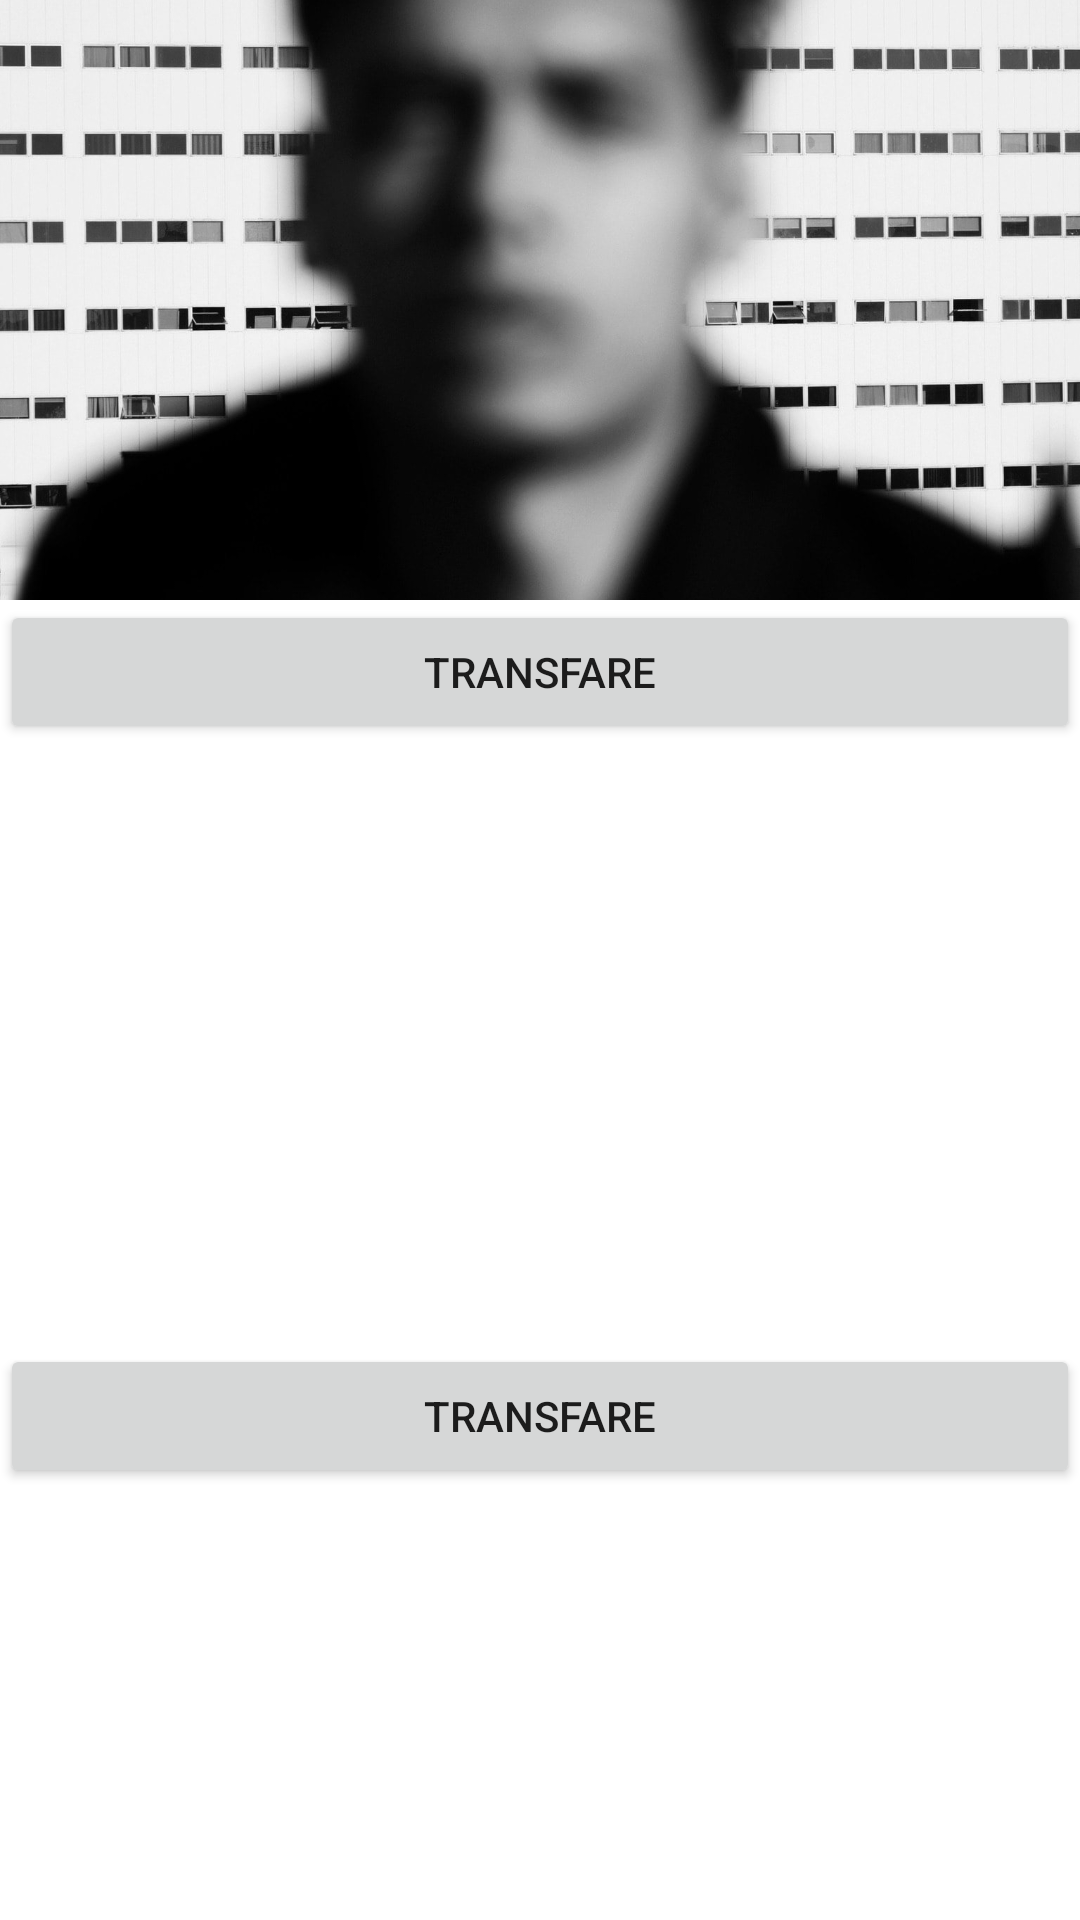

Produce the Android XML layout that renders to this screen, including the resource entries it uses.
<!-- AndroidManifest.xml: application theme Theme.MoonX -->
<!-- res/layout/train.xml -->
<?xml version="1.0" encoding="utf-8"?>
<LinearLayout xmlns:android="http://schemas.android.com/apk/res/android"
    android:id="@+id/mainRL"
    android:orientation="vertical"
    android:layout_width="match_parent"
    android:layout_height="wrap_content">

    <ImageView
        android:id="@+id/pic"
        android:layout_width="match_parent"
        android:layout_height="200dp"
        android:scaleType="centerCrop"
        android:src="@drawable/person" />

    <Button
        android:id="@+id/button"
        android:layout_width="match_parent"
        android:layout_height="wrap_content"
        android:text="transfare" />

    <ImageView
        android:id="@+id/pic2"
        android:layout_width="match_parent"
        android:layout_height="200dp"
        android:scaleType="centerCrop"/>
    <Button
        android:id="@+id/button2"
        android:layout_width="match_parent"
        android:layout_height="wrap_content"
        android:text="transfare" />

</LinearLayout>
<!-- resources referenced by this layout -->
<resources>
  <!-- drawable person: jpg bitmap (drawable, 168912 bytes) -->
  <style name="Theme.MoonX" parent="Theme.MaterialComponents.DayNight.DarkActionBar">
          
          <item name="colorPrimary">@color/primary_color</item>
          <item name="colorPrimaryVariant">@color/primary_color</item>
          <item name="colorOnPrimary">@color/white</item>
          
          <item name="colorSecondary">@color/teal_200</item>
          <item name="colorSecondaryVariant">@color/teal_700</item>
          <item name="colorOnSecondary">@color/black</item>
          
          <item name="android:statusBarColor" tools:targetApi="l">?attr/colorPrimaryVariant</item>
          
      </style>
  <color name="primary_color">#334054</color>
  <color name="white">#FFFFFFFF</color>
  <color name="teal_200">#FF03DAC5</color>
  <color name="teal_700">#FF018786</color>
  <color name="black">#FF000000</color>
</resources>
